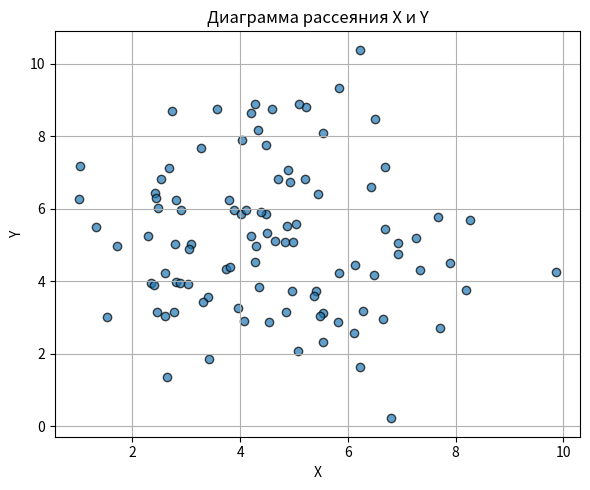
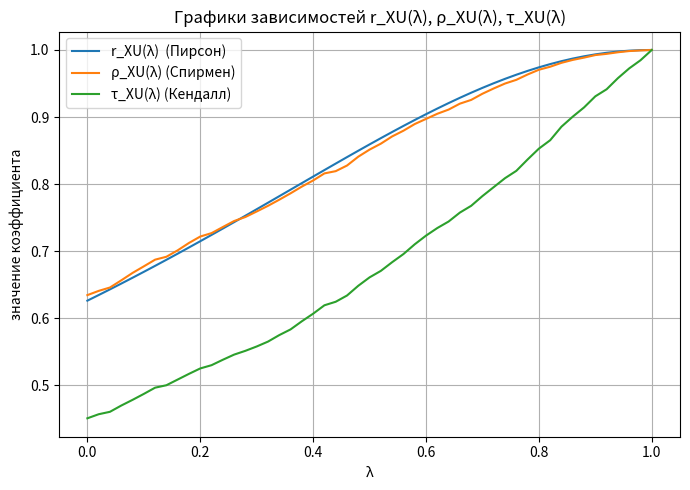
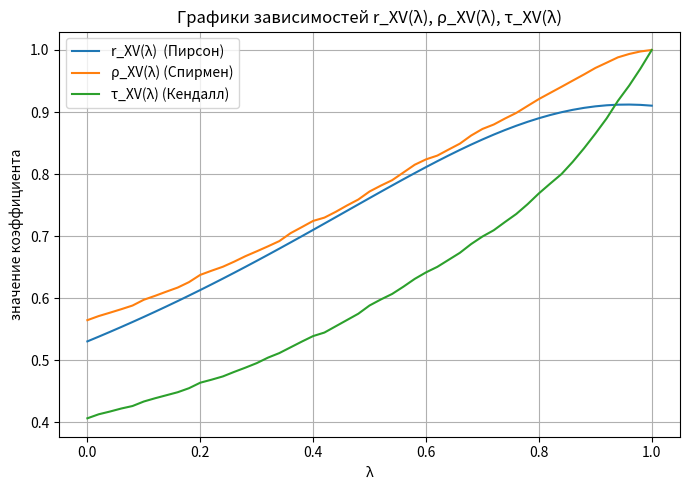
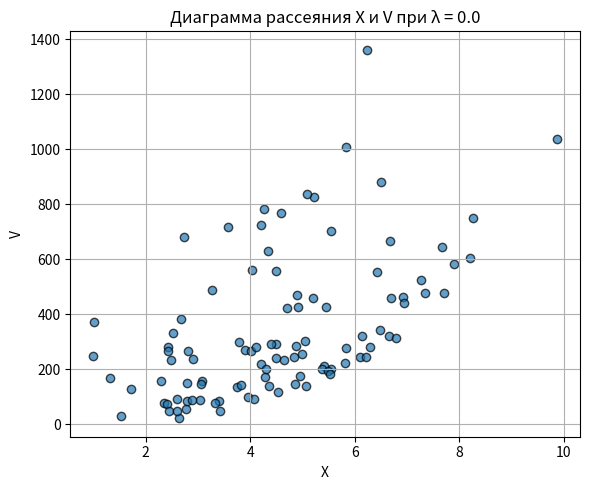
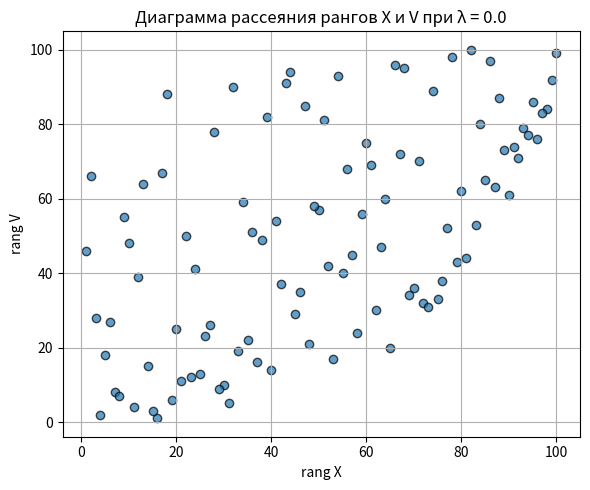
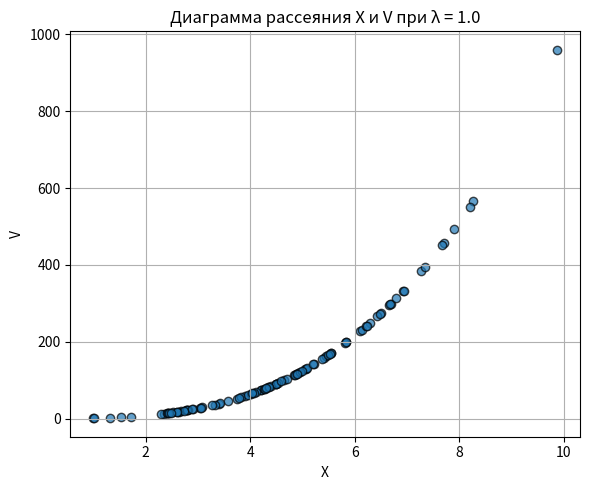
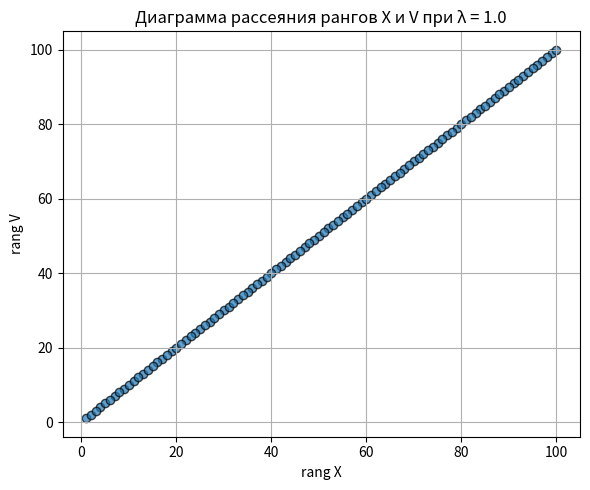

Write the Python code that produced these figures, in order.
import numpy as np
from scipy.stats import (
    pearsonr,
    spearmanr,
    kendalltau,
    chi2_contingency,
    rankdata,
)
import matplotlib.pyplot as plt


def print_title(title: str):
    print("\n" + "=" * len(title))
    print(title)
    print("=" * len(title))


def print_table(headers, rows, float_prec=4):
    def fmt(x):
        if isinstance(x, float):
            return f"{x:.{float_prec}f}"
        return str(x)

    str_rows = [[fmt(cell) for cell in row] for row in rows]
    str_headers = [str(h) for h in headers]

    # ширина колонок
    cols = list(zip(str_headers, *str_rows))
    col_widths = [max(len(cell) for cell in col) for col in cols]

    def print_row(row):
        parts = []
        for w, cell in zip(col_widths, row):
            parts.append(cell.ljust(w))
        print(" | ".join(parts))

    sep = "-+-".join("-" * w for w in col_widths)

    print_row(str_headers)
    print(sep)
    for r in str_rows:
        print_row(r)


def decision(p, alpha=0.05):
    return "отвергаем H0" if p < alpha else "не отвергаем H0"


SEED = 5
rng = np.random.default_rng(SEED)

n = 100
mu_x, sigma_x = 5, 2
mu_y, sigma_y = 5, 2

alpha = 0.05

X = rng.normal(loc=mu_x, scale=sigma_x, size=n)
Y = rng.normal(loc=mu_y, scale=sigma_y, size=n)

print_title("Выборочные характеристики")

mean_X = np.mean(X)
mean_Y = np.mean(Y)
var_X = np.var(X, ddof=1)
var_Y = np.var(Y, ddof=1)

r_xy, p_pearson = pearsonr(X, Y)
rho_s, p_spearman = spearmanr(X, Y)
tau_k, p_kendall = kendalltau(X, Y)

headers = ["СВ", "x̄", "s²", "r (Пирсон)", "ρ_S (Спирмен)", "τ (Кендалл)"]
rows = [
    ["X", mean_X, var_X, "-", "-", "-"],
    ["Y", mean_Y, var_Y, "-", "-", "-"],
    ["(X,Y)", "-", "-", r_xy, rho_s, tau_k],
]
print_table(headers, rows)

print_title("Проверка значимости коэффициентов корреляции")

headers = ["Коэффициент", "Оценка", "p-value", f"Решение при α={alpha}"]
rows = [
    ["Пирсон",  r_xy,   p_pearson,   decision(p_pearson, alpha)],
    ["Спирмен", rho_s,  p_spearman,  decision(p_spearman, alpha)],
    ["Кендалл", tau_k,  p_kendall,   decision(p_kendall, alpha)],
]
print_table(headers, rows)

plt.figure(figsize=(6, 5))
plt.scatter(X, Y, edgecolors="k", alpha=0.7)
plt.xlabel("X")
plt.ylabel("Y")
plt.title("Диаграмма рассеяния X и Y")
plt.grid(True)
plt.tight_layout()
plt.show()

print_title("Проверка независимости методом таблиц сопряженности")

bins = 5
H, xedges, yedges = np.histogram2d(X, Y, bins=bins)

print("Интервалы по X:")
print(*[f"[{xedges[i]:.2f}; {xedges[i+1]:.2f})" for i in range(len(xedges)-1)], sep="\n")
print("\nИнтервалы по Y:")
print(*[f"[{yedges[i]:.2f}; {yedges[i+1]:.2f})" for i in range(len(yedges)-1)], sep="\n")

headers = ["X\\Y"] + [f"[{yedges[j]:.2f}; {yedges[j+1]:.2f})" for j in range(bins)]
rows = []
for i in range(bins):
    row = [f"[{xedges[i]:.2f}; {xedges[i+1]:.2f})"] + list(H[i, :])
    rows.append(row)

print("\nЭмпирическая таблица сопряженности:")
print_table(headers, rows, float_prec=0)

chi2, p_chi2, dof, expected = chi2_contingency(H)

print(f"\nСтатистика χ² = {chi2:.4f}, df = {dof}, p-value = {p_chi2:.4f}")
print(f"Решение при α={alpha}: {decision(p_chi2, alpha)}")

rows_exp = []
for i in range(bins):
    row = [f"[{xedges[i]:.2f}; {xedges[i+1]:.2f})"] + list(expected[i, :])
    rows_exp.append(row)

print("\nТеоретическая таблица сопряженности:")
print_table(headers, rows_exp, float_prec=2)

lambdas = np.linspace(0, 1, 51)

r_XU, rho_XU, tau_XU = [], [], []
r_XV, rho_XV, tau_XV = [], [], []

for lam in lambdas:
    U = X + (1 - lam) * Y
    V = X**3 + (1 - lam) * (Y**3)

    r1,  _ = pearsonr(X, U)
    rs1, _ = spearmanr(X, U)
    tk1, _ = kendalltau(X, U)

    r2,  _ = pearsonr(X, V)
    rs2, _ = spearmanr(X, V)
    tk2, _ = kendalltau(X, V)

    r_XU.append(r1);   rho_XU.append(rs1);   tau_XU.append(tk1)
    r_XV.append(r2);   rho_XV.append(rs2);   tau_XV.append(tk2)

r_XU   = np.array(r_XU)
rho_XU = np.array(rho_XU)
tau_XU = np.array(tau_XU)

r_XV   = np.array(r_XV)
rho_XV = np.array(rho_XV)
tau_XV = np.array(tau_XV)

plt.figure(figsize=(7, 5))
plt.plot(lambdas, r_XU,   label="r_XU(λ)  (Пирсон)")
plt.plot(lambdas, rho_XU, label="ρ_XU(λ) (Спирмен)")
plt.plot(lambdas, tau_XU, label="τ_XU(λ) (Кендалл)")
plt.xlabel("λ")
plt.ylabel("значение коэффициента")
plt.title("Графики зависимостей r_XU(λ), ρ_XU(λ), τ_XU(λ)")
plt.grid(True)
plt.legend()
plt.tight_layout()
plt.show()

plt.figure(figsize=(7, 5))
plt.plot(lambdas, r_XV,   label="r_XV(λ)  (Пирсон)")
plt.plot(lambdas, rho_XV, label="ρ_XV(λ) (Спирмен)")
plt.plot(lambdas, tau_XV, label="τ_XV(λ) (Кендалл)")
plt.xlabel("λ")
plt.ylabel("значение коэффициента")
plt.title("Графики зависимостей r_XV(λ), ρ_XV(λ), τ_XV(λ)")
plt.grid(True)
plt.legend()
plt.tight_layout()
plt.show()

def scatter_and_rank_plots(lam):
    V = X**3 + (1 - lam) * (Y**3)

    plt.figure(figsize=(6, 5))
    plt.scatter(X, V, edgecolors="k", alpha=0.7)
    plt.xlabel("X")
    plt.ylabel("V")
    plt.title(f"Диаграмма рассеяния X и V при λ = {lam}")
    plt.grid(True)
    plt.tight_layout()
    plt.show()

    Rx = rankdata(X)
    Rv = rankdata(V)

    plt.figure(figsize=(6, 5))
    plt.scatter(Rx, Rv, edgecolors="k", alpha=0.7)
    plt.xlabel("rang X")
    plt.ylabel("rang V")
    plt.title(f"Диаграмма рассеяния рангов X и V при λ = {lam}")
    plt.grid(True)
    plt.tight_layout()
    plt.show()


scatter_and_rank_plots(0.0)
scatter_and_rank_plots(1.0)
